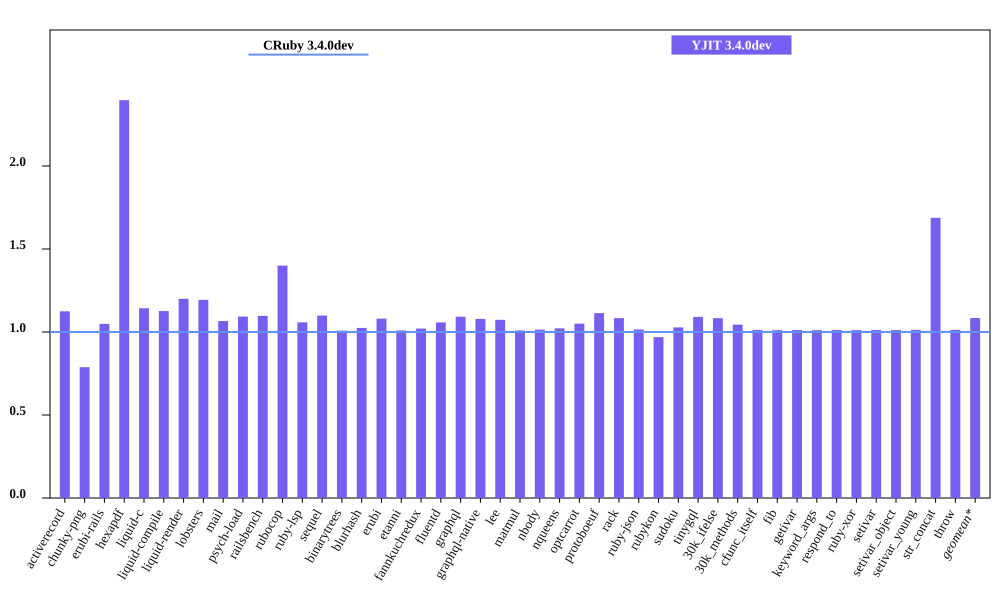

Data behind this chart, as committed beside it:
bench, CRuby 3.4.0dev mem (MiB), YJIT 3.4.0dev mem (MiB), Inline Code, Outlined Code, YJIT Mem overhead
activerecord, 52.9, 59.5, 2, 2
chunky-png, 45.34, 35.74, 1, 1
erubi-rails, 102.7, 107.8, 3, 3
hexapdf, 113.2, 271.2, 3, 2
liquid-c, 29.35, 33.55, 1, 1
liquid-compile, 26.87, 30.25, 1, 1
liquid-render, 29.12, 34.93, 1, 1
lobsters, 268.4, 320.3, 12, 10
mail, 61.41, 65.47, 2, 1
psych-load, 26.63, 29.11, 1, 1
railsbench, 100, 109.8, 5, 4
rubocop, 85.8, 120.1, 9, 7
ruby-lsp, 65.33, 69.13, 1, 1
sequel, 31.49, 34.61, 1, 1
binarytrees, 19.14, 19.29, 1, 1
blurhash, 14.32, 14.67, 1, 1
erubi, 22.45, 24.26, 1, 1
etanni, 17.06, 17.21, 1, 1
fannkuchredux, 13.07, 13.34, 1, 1
fluentd, 590.7, 624.6, 1, 1
graphql, 33.09, 36.14, 1, 1
graphql-native, 31.39, 33.86, 1, 1
lee, 26.36, 28.29, 1, 1
matmul, 18.71, 18.89, 1, 1
nbody, 13.05, 13.24, 1, 1
nqueens, 13.16, 13.45, 1, 1
optcarrot, 58.21, 61.13, 1, 1
protoboeuf, 24.75, 27.57, 1, 1
rack, 23.06, 24.99, 1, 1
ruby-json, 14.23, 14.45, 1, 1
rubykon, 40.02, 38.8, 1, 1
sudoku, 13.1, 13.46, 1, 1
tinygql, 21.16, 23.09, 1, 1
30k_ifelse, 137.3, 148.8, 8, 7
30k_methods, 84.11, 87.84, 3, 3
cfunc_itself, 12.97, 13.13, 1, 1
fib, 12.97, 13.11, 1, 1
getivar, 12.97, 13.13, 1, 1
keyword_args, 12.98, 13.12, 1, 1
respond_to, 13.08, 13.24, 1, 1
ruby-xor, 14.09, 14.25, 1, 1
setivar, 12.96, 13.12, 1, 1
setivar_object, 12.97, 13.12, 1, 1
setivar_young, 12.97, 13.13, 1, 1
str_concat, 39.36, 66.44, 1, 1
throw, 12.97, 13.13, 1, 1
